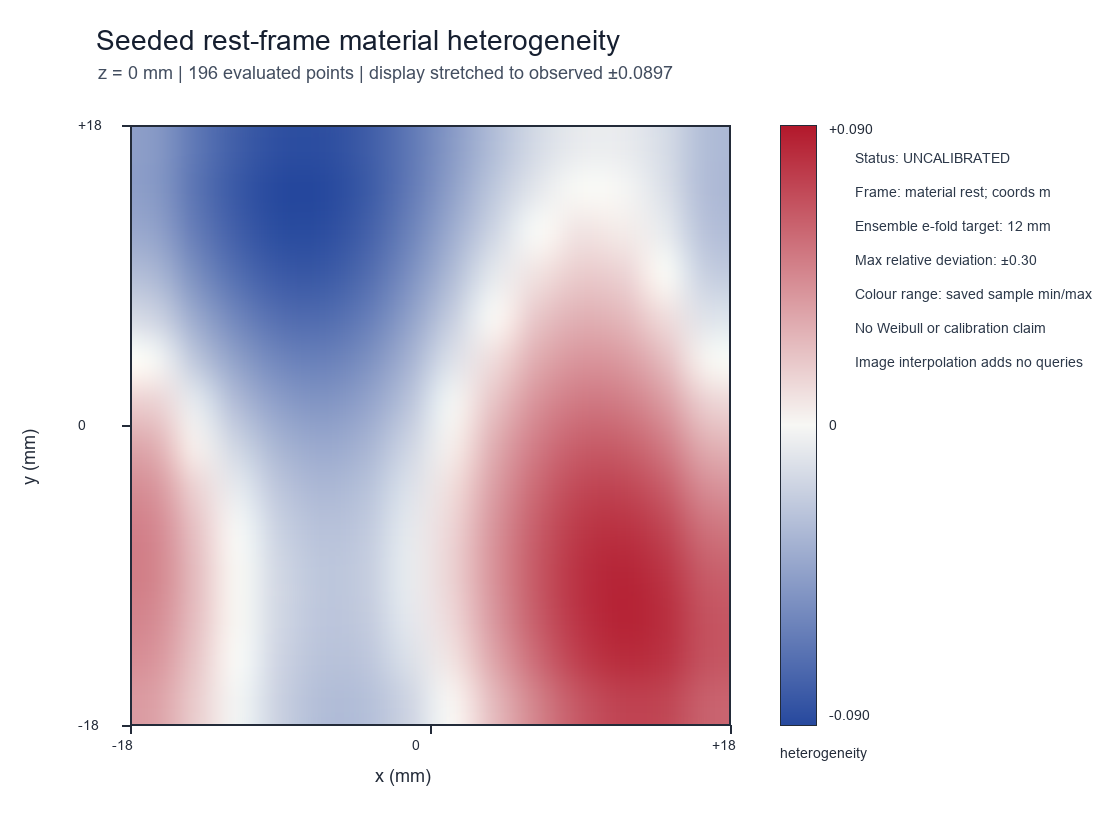

Values plotted in this chart, from the file beside it:
x_m, y_m, z_m, heterogeneity_dimensionless
-0.018, -0.018, 0, 0.03534
-0.01523, -0.018, 0, 0.01767
-0.01246, -0.018, 0, -0.002472
-0.009692, -0.018, 0, -0.0196
-0.006923, -0.018, 0, -0.02915
-0.004154, -0.018, 0, -0.02847
-0.001385, -0.018, 0, -0.0174
0.001385, -0.018, 0, 0.001833
0.004154, -0.018, 0, 0.02514
0.006923, -0.018, 0, 0.0476
0.009692, -0.018, 0, 0.06463
0.01246, -0.018, 0, 0.07296
0.01523, -0.018, 0, 0.07137
0.018, -0.018, 0, 0.06082
-0.018, -0.01523, 0, 0.03963
-0.01523, -0.01523, 0, 0.02057
-0.01246, -0.01523, 0, -0.0004702
-0.009692, -0.01523, 0, -0.01782
-0.006923, -0.01523, 0, -0.02685
-0.004154, -0.01523, 0, -0.02502
-0.001385, -0.01523, 0, -0.0124
0.001385, -0.01523, 0, 0.008459
0.004154, -0.01523, 0, 0.03312
0.006923, -0.01523, 0, 0.05637
0.009692, -0.01523, 0, 0.07343
0.01246, -0.01523, 0, 0.08104
0.01523, -0.01523, 0, 0.07812
0.018, -0.01523, 0, 0.06596
-0.018, -0.01246, 0, 0.04394
-0.01523, -0.01246, 0, 0.02333
-0.01246, -0.01246, 0, 0.00129
-0.009692, -0.01246, 0, -0.01639
-0.006923, -0.01246, 0, -0.02511
-0.004154, -0.01246, 0, -0.02247
-0.001385, -0.01246, 0, -0.008777
0.001385, -0.01246, 0, 0.0131
0.004154, -0.01246, 0, 0.03845
0.006923, -0.01246, 0, 0.06181
0.009692, -0.01246, 0, 0.07832
0.01246, -0.01246, 0, 0.08474
0.01523, -0.01246, 0, 0.08024
0.018, -0.01246, 0, 0.06642
-0.018, -0.009692, 0, 0.04638
-0.01523, -0.009692, 0, 0.02428
-0.01246, -0.009692, 0, 0.00138
-0.009692, -0.009692, 0, -0.01654
-0.006923, -0.009692, 0, -0.02497
-0.004154, -0.009692, 0, -0.02169
-0.001385, -0.009692, 0, -0.007246
0.001385, -0.009692, 0, 0.01521
0.004154, -0.009692, 0, 0.04071
0.006923, -0.009692, 0, 0.06365
0.009692, -0.009692, 0, 0.07913
0.01246, -0.009692, 0, 0.08404
0.01523, -0.009692, 0, 0.07777
0.018, -0.009692, 0, 0.06232
-0.018, -0.006923, 0, 0.04529
-0.01523, -0.006923, 0, 0.02203
-0.01246, -0.006923, 0, -0.001392
-0.009692, -0.006923, 0, -0.01926
... 136 more rows
